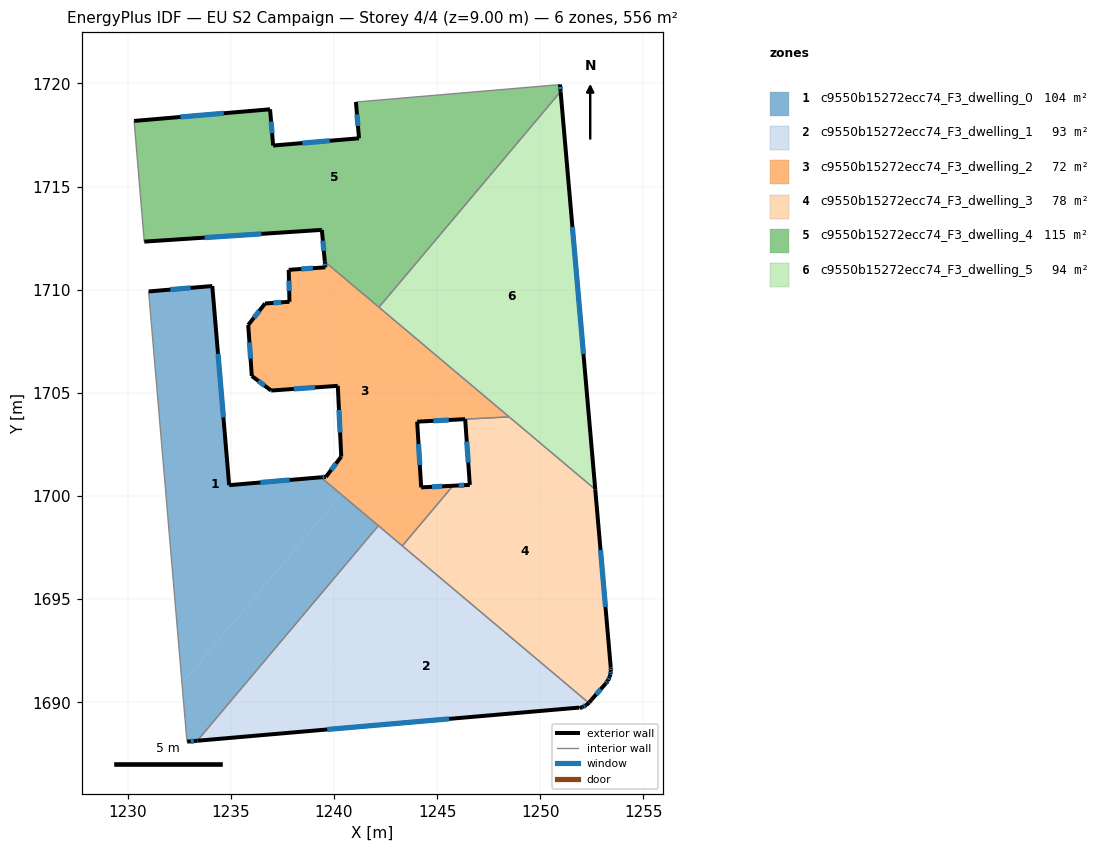
=== STOREY PLAN SPEC (per zone: floor XY polygon, exterior-wall plan segments, windows/doors) ===
zone 1: c9550b15272ecc74_F3_dwelling_0  (104.0 m²)
  floor: (1234.10, 1710.18) (1234.92, 1700.53) (1239.36, 1700.91) (1240.35, 1700.08) (1232.63, 1690.91) (1231.01, 1709.92)
  floor: (1242.15, 1698.56) (1233.37, 1688.14) (1232.88, 1688.09) (1232.85, 1688.37) (1232.63, 1690.91) (1240.35, 1700.08)
  exterior wall: (1234.10, 1710.18) – (1231.01, 1709.92)  [3.1 m]
    window: (1233.05, 1710.09) – (1232.06, 1710.01)  [0.9 m²]
  exterior wall: (1234.92, 1700.53) – (1234.10, 1710.18)  [9.7 m]
    window: (1234.64, 1703.81) – (1234.38, 1706.90)  [3.0 m²]
  exterior wall: (1239.36, 1700.91) – (1234.92, 1700.53)  [4.5 m]
    window: (1237.85, 1700.78) – (1236.43, 1700.66)  [1.4 m²]
  exterior wall: (1232.88, 1688.09) – (1233.37, 1688.13)  [0.5 m]
    window: (1233.05, 1688.11) – (1233.21, 1688.12)  [0.2 m²]
  interior walls: 4
zone 2: c9550b15272ecc74_F3_dwelling_1  (92.6 m²)
  floor: (1244.06, 1696.95) (1236.89, 1688.44) (1233.37, 1688.14) (1242.15, 1698.56)
  floor: (1252.35, 1689.97) (1252.24, 1689.87) (1252.05, 1689.76) (1251.91, 1689.72) (1251.88, 1689.74) (1236.89, 1688.44) (1244.06, 1696.95)
  exterior wall: (1233.37, 1688.13) – (1251.88, 1689.74)  [18.6 m]
    window: (1239.67, 1688.68) – (1245.58, 1689.20)  [5.7 m²]
  exterior wall: (1252.24, 1689.87) – (1252.35, 1689.97)  [0.2 m]
  exterior wall: (1252.05, 1689.76) – (1252.24, 1689.87)  [0.2 m]
    window: (1252.11, 1689.80) – (1252.17, 1689.83)  [0.1 m²]
  exterior wall: (1251.91, 1689.72) – (1252.05, 1689.76)  [0.1 m]
  exterior wall: (1251.88, 1689.74) – (1251.91, 1689.72)  [0.0 m]
  interior walls: 3
zone 3: c9550b15272ecc74_F3_dwelling_2  (72.4 m²)
  floor: (1248.48, 1703.84) (1244.03, 1703.61) (1244.23, 1700.42) (1245.77, 1700.50) (1243.31, 1697.58) (1239.36, 1700.91) (1239.61, 1700.93) (1240.35, 1701.91) (1240.18, 1705.34) (1236.95, 1705.11) (1236.02, 1705.82) (1235.84, 1708.29) (1236.66, 1709.33) (1237.84, 1709.42) (1237.81, 1710.97) (1239.58, 1711.09) (1239.56, 1711.36)
  exterior wall: (1244.03, 1703.61) – (1246.35, 1703.73)  [2.3 m]
    window: (1244.82, 1703.65) – (1245.56, 1703.68)  [0.7 m²]
  exterior wall: (1244.23, 1700.42) – (1244.03, 1703.61)  [3.2 m]
    window: (1244.16, 1701.50) – (1244.10, 1702.52)  [1.0 m²]
  exterior wall: (1245.77, 1700.50) – (1244.23, 1700.42)  [1.5 m]
    window: (1245.24, 1700.47) – (1244.75, 1700.45)  [0.5 m²]
  exterior wall: (1239.61, 1700.93) – (1239.36, 1700.91)  [0.2 m]
    window: (1239.53, 1700.92) – (1239.45, 1700.92)  [0.1 m²]
  exterior wall: (1240.35, 1701.91) – (1239.61, 1700.93)  [1.2 m]
    window: (1240.10, 1701.58) – (1239.86, 1701.26)  [0.4 m²]
  exterior wall: (1240.18, 1705.34) – (1240.35, 1701.91)  [3.4 m]
    window: (1240.24, 1704.17) – (1240.29, 1703.08)  [1.1 m²]
  exterior wall: (1236.95, 1705.11) – (1240.18, 1705.34)  [3.2 m]
    window: (1238.05, 1705.19) – (1239.08, 1705.26)  [1.0 m²]
  exterior wall: (1236.02, 1705.82) – (1236.95, 1705.11)  [1.2 m]
    window: (1236.33, 1705.58) – (1236.63, 1705.35)  [0.4 m²]
  exterior wall: (1235.84, 1708.29) – (1236.02, 1705.82)  [2.5 m]
    window: (1235.90, 1707.45) – (1235.96, 1706.66)  [0.8 m²]
  exterior wall: (1236.66, 1709.33) – (1235.84, 1708.29)  [1.3 m]
    window: (1236.38, 1708.98) – (1236.12, 1708.65)  [0.4 m²]
  exterior wall: (1237.84, 1709.42) – (1236.66, 1709.33)  [1.2 m]
    window: (1237.44, 1709.39) – (1237.06, 1709.36)  [0.4 m²]
  exterior wall: (1237.81, 1710.97) – (1237.84, 1709.42)  [1.5 m]
    window: (1237.82, 1710.44) – (1237.83, 1709.94)  [0.5 m²]
  exterior wall: (1239.58, 1711.09) – (1237.81, 1710.97)  [1.8 m]
    window: (1238.98, 1711.05) – (1238.41, 1711.01)  [0.5 m²]
  exterior wall: (1239.56, 1711.36) – (1239.58, 1711.09)  [0.3 m]
    window: (1239.56, 1711.27) – (1239.57, 1711.18)  [0.1 m²]
  interior walls: 6
zone 4: c9550b15272ecc74_F3_dwelling_3  (77.6 m²)
  floor: (1252.67, 1700.32) (1253.42, 1691.68) (1253.42, 1691.51) (1253.40, 1691.35) (1253.37, 1691.24) (1253.27, 1691.04) (1253.17, 1690.91) (1252.47, 1690.11) (1252.39, 1690.00) (1252.35, 1689.97) (1243.31, 1697.58) (1245.77, 1700.50) (1246.58, 1700.54) (1246.36, 1703.73) (1248.49, 1703.84) (1248.54, 1703.79)
  exterior wall: (1253.37, 1691.24) – (1253.40, 1691.35)  [0.1 m]
  exterior wall: (1253.27, 1691.04) – (1253.37, 1691.24)  [0.2 m]
    window: (1253.30, 1691.11) – (1253.33, 1691.17)  [0.1 m²]
  exterior wall: (1253.17, 1690.91) – (1253.27, 1691.04)  [0.2 m]
    window: (1253.21, 1690.95) – (1253.24, 1690.99)  [0.1 m²]
  exterior wall: (1252.47, 1690.11) – (1253.17, 1690.91)  [1.1 m]
    window: (1252.71, 1690.38) – (1252.93, 1690.64)  [0.3 m²]
  exterior wall: (1252.39, 1690.00) – (1252.47, 1690.11)  [0.1 m]
  exterior wall: (1252.35, 1689.97) – (1252.39, 1690.00)  [0.0 m]
  exterior wall: (1246.58, 1700.54) – (1245.77, 1700.50)  [0.8 m]
    window: (1246.31, 1700.53) – (1246.05, 1700.51)  [0.3 m²]
  exterior wall: (1246.36, 1703.73) – (1246.58, 1700.54)  [3.2 m]
    window: (1246.44, 1702.64) – (1246.51, 1701.62)  [1.0 m²]
  exterior wall: (1253.42, 1691.68) – (1252.67, 1700.32)  [8.7 m]
    window: (1253.16, 1694.62) – (1252.92, 1697.38)  [2.7 m²]
  exterior wall: (1253.42, 1691.51) – (1253.42, 1691.68)  [0.2 m]
    window: (1253.42, 1691.57) – (1253.42, 1691.62)  [0.1 m²]
  exterior wall: (1253.40, 1691.35) – (1253.42, 1691.51)  [0.2 m]
    window: (1253.41, 1691.40) – (1253.41, 1691.46)  [0.1 m²]
  interior walls: 5
zone 5: c9550b15272ecc74_F3_dwelling_4  (115.4 m²)
  floor: (1250.96, 1719.95) (1250.99, 1719.61) (1242.18, 1709.15) (1239.56, 1711.36) (1239.41, 1712.90) (1230.80, 1712.33) (1230.31, 1718.18) (1236.90, 1718.75) (1237.05, 1716.99) (1241.21, 1717.34) (1241.06, 1719.10) (1250.91, 1719.94)
  exterior wall: (1237.05, 1716.99) – (1236.90, 1718.75)  [1.8 m]
    window: (1237.00, 1717.59) – (1236.95, 1718.15)  [0.5 m²]
  exterior wall: (1241.21, 1717.34) – (1237.05, 1716.99)  [4.2 m]
    window: (1239.80, 1717.22) – (1238.47, 1717.11)  [1.3 m²]
  exterior wall: (1241.06, 1719.10) – (1241.21, 1717.34)  [1.8 m]
    window: (1241.11, 1718.50) – (1241.16, 1717.94)  [0.5 m²]
  exterior wall: (1250.99, 1719.61) – (1250.96, 1719.95)  [0.3 m]
    window: (1250.98, 1719.72) – (1250.97, 1719.84)  [0.1 m²]
  exterior wall: (1239.41, 1712.90) – (1239.56, 1711.36)  [1.5 m]
    window: (1239.46, 1712.38) – (1239.51, 1711.89)  [0.5 m²]
  exterior wall: (1230.80, 1712.33) – (1239.41, 1712.90)  [8.6 m]
    window: (1233.73, 1712.53) – (1236.48, 1712.71)  [2.6 m²]
  exterior wall: (1236.90, 1718.75) – (1230.31, 1718.18)  [6.6 m]
    window: (1234.66, 1718.56) – (1232.55, 1718.38)  [2.0 m²]
  interior walls: 5
zone 6: c9550b15272ecc74_F3_dwelling_5  (93.7 m²)
  floor: (1250.99, 1719.61) (1252.67, 1700.32) (1242.18, 1709.15)
  exterior wall: (1252.67, 1700.32) – (1250.99, 1719.61)  [19.4 m]
    window: (1252.09, 1706.88) – (1251.56, 1713.05)  [5.9 m²]
  interior walls: 4

=== DERIVED (storey summary) ===
Building: EU S2 Campaign
Storey: 4 of 4  (floor level z = 9.00 m)
Storey gross floor area: 555.7 m²
Zones on this storey: 6
  - c9550b15272ecc74_F3_dwelling_0: floor 104.0 m²; exterior wall 17.7 m (53.2 m²); 4 window(s) 5.4 m²; WWR 10.2%
  - c9550b15272ecc74_F3_dwelling_1: floor 92.6 m²; exterior wall 19.1 m (57.4 m²); 2 window(s) 5.8 m²; WWR 10.0%
  - c9550b15272ecc74_F3_dwelling_2: floor 72.4 m²; exterior wall 25.0 m (74.9 m²); 14 window(s) 7.7 m²; WWR 10.2%
  - c9550b15272ecc74_F3_dwelling_3: floor 77.6 m²; exterior wall 14.8 m (44.3 m²); 8 window(s) 4.4 m²; WWR 10.0%
  - c9550b15272ecc74_F3_dwelling_4: floor 115.4 m²; exterior wall 24.8 m (74.5 m²); 7 window(s) 7.6 m²; WWR 10.2%
  - c9550b15272ecc74_F3_dwelling_5: floor 93.7 m²; exterior wall 19.4 m (58.1 m²); 1 window(s) 5.9 m²; WWR 10.2%
Zone adjacency (shared interzone walls):
  - c9550b15272ecc74_F3_dwelling_0 ↔ c9550b15272ecc74_F3_dwelling_1
  - c9550b15272ecc74_F3_dwelling_0 ↔ c9550b15272ecc74_F3_dwelling_2
  - c9550b15272ecc74_F3_dwelling_1 ↔ c9550b15272ecc74_F3_dwelling_2
  - c9550b15272ecc74_F3_dwelling_1 ↔ c9550b15272ecc74_F3_dwelling_3
  - c9550b15272ecc74_F3_dwelling_2 ↔ c9550b15272ecc74_F3_dwelling_3
  - c9550b15272ecc74_F3_dwelling_2 ↔ c9550b15272ecc74_F3_dwelling_4
  - c9550b15272ecc74_F3_dwelling_2 ↔ c9550b15272ecc74_F3_dwelling_5
  - c9550b15272ecc74_F3_dwelling_3 ↔ c9550b15272ecc74_F3_dwelling_5
  - c9550b15272ecc74_F3_dwelling_4 ↔ c9550b15272ecc74_F3_dwelling_5